Dataset: dataset_for_model (GitHub, JChanUoM/Third-Year-Project---Marble-Sorter). Classes: blue, green, none, transparent, white.

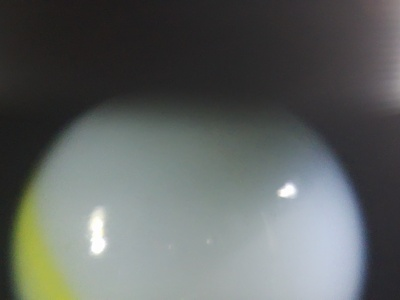
Label: white

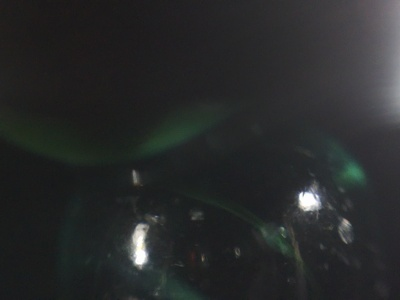
Label: transparent

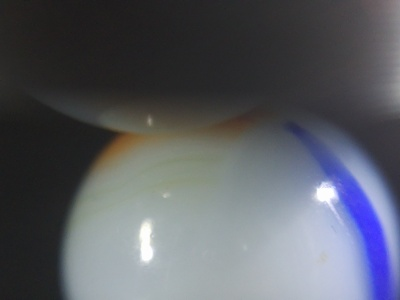
Label: white

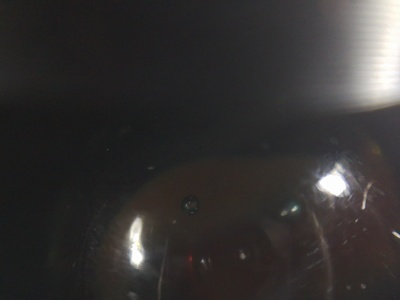
Label: transparent

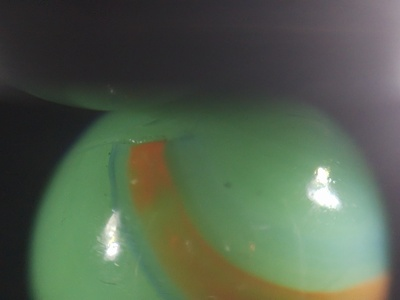
Label: green

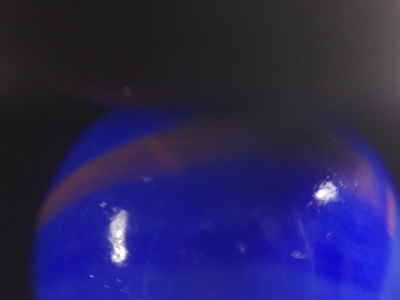
Label: blue
